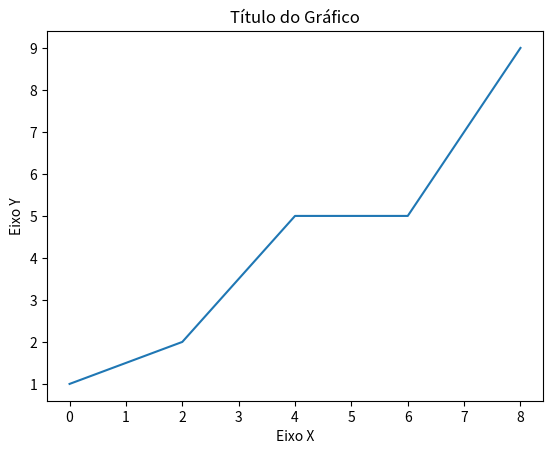

Reproduce this figure in Python.
import seaborn as sns
import matplotlib.pyplot as plt

x = [0, 2, 4, 6, 8]
y = [1, 2, 5, 5, 9]

sns.lineplot(x=x, y=y)

# Adicionando nomes aos eixos
plt.xlabel('Eixo X')  # Nome do eixo X
plt.ylabel('Eixo Y')  # Nome do eixo Y

# Adicionando um título ao gráfico
plt.title('Título do Gráfico')

# Exibindo o gráfico
plt.show()
